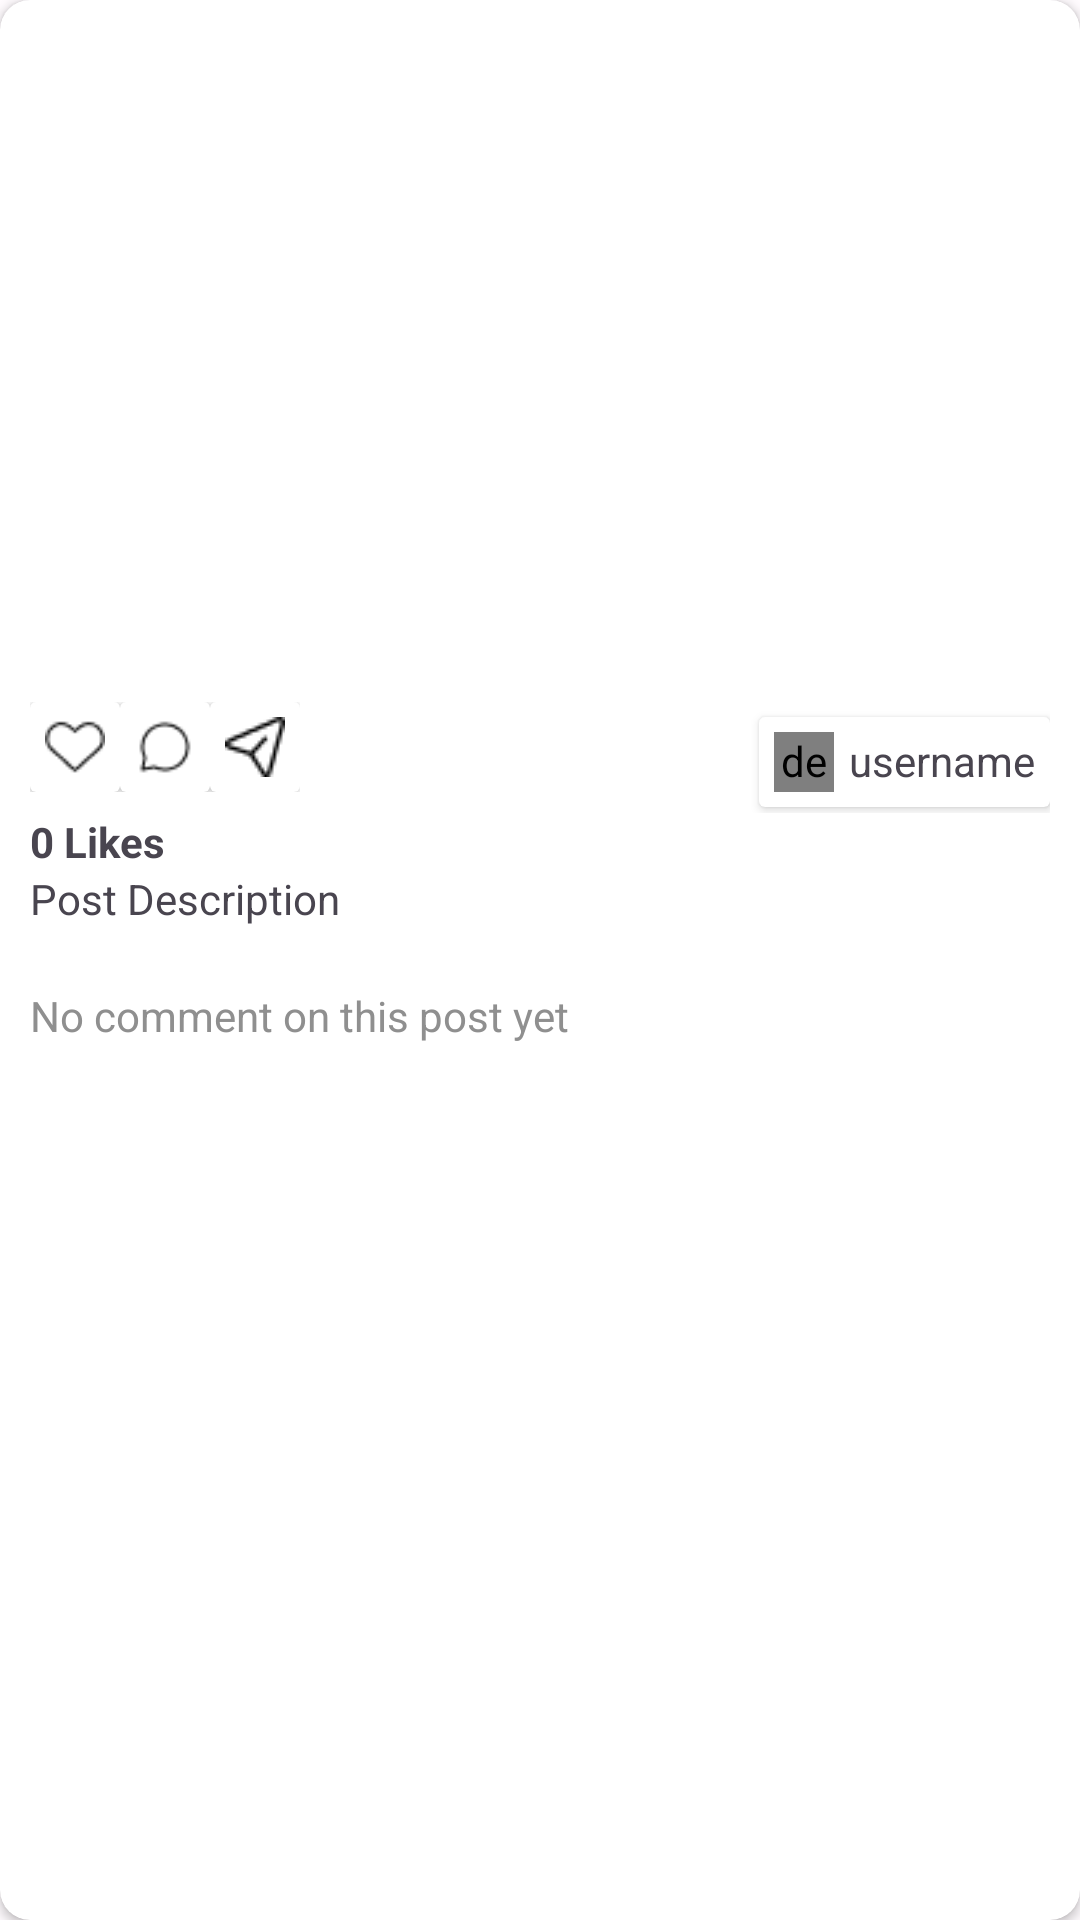

Here is an Android app screen rendered from its layout file. Give the layout XML and the strings, colors and styles it references.
<!-- AndroidManifest.xml: application theme Theme.ArtIs -->
<!-- res/layout/posts_layout.xml -->
<?xml version="1.0" encoding="utf-8"?>
<androidx.cardview.widget.CardView xmlns:android="http://schemas.android.com/apk/res/android"
    xmlns:app="http://schemas.android.com/apk/res-auto"
    android:layout_width="wrap_content"
    android:layout_height="wrap_content"
    android:layout_gravity="center|top"
    android:layout_marginStart="10dp"
    android:layout_marginTop="15dp"
    android:layout_marginEnd="10dp"
    android:layout_marginBottom="15dp"
    app:cardCornerRadius="10dp"
    app:contentPaddingBottom="15dp">

    <LinearLayout
        android:layout_width="match_parent"
        android:layout_height="match_parent"
        android:orientation="vertical">


        <ImageView
            android:id="@+id/post_image_home"
            android:layout_width="360dp"
            android:layout_height="219dp"
            android:layout_gravity="center"
            android:layout_marginTop="15dp"
            android:scaleType="fitCenter"
            app:srcCompat="@drawable/loading" />

        <com.google.android.material.appbar.AppBarLayout
            android:layout_width="match_parent"
            android:layout_height="match_parent"
            android:background="#FFFFFF"
            android:paddingStart="10dp"
            android:paddingEnd="10dp">

            <RelativeLayout
                android:layout_width="wrap_content"
                android:layout_height="match_parent">

                <LinearLayout
                    android:layout_width="match_parent"
                    android:layout_height="wrap_content"
                    android:orientation="vertical">

                    <LinearLayout
                        android:layout_width="match_parent"
                        android:layout_height="match_parent"
                        android:background="#00FFFFFF"
                        android:backgroundTint="#00FFFFFF"
                        android:orientation="horizontal">

                        <LinearLayout
                            android:layout_width="wrap_content"
                            android:layout_height="wrap_content"
                            android:orientation="horizontal">

                            <androidx.cardview.widget.CardView
                                android:layout_width="match_parent"
                                android:layout_height="wrap_content"
                                app:contentPaddingBottom="5dp"
                                app:contentPaddingLeft="5dp"
                                app:contentPaddingRight="5dp"
                                app:contentPaddingTop="5dp">

                                <ImageButton
                                    android:id="@+id/post_image_like_btn"
                                    android:layout_width="20dp"
                                    android:layout_height="20dp"
                                    android:layout_gravity="center"
                                    android:background="#00FFFFFF"
                                    android:scaleType="fitCenter"
                                    android:src="@drawable/likes" />
                            </androidx.cardview.widget.CardView>

                            <androidx.cardview.widget.CardView
                                android:layout_width="match_parent"
                                android:layout_height="wrap_content"
                                app:contentPaddingBottom="5dp"
                                app:contentPaddingLeft="5dp"
                                app:contentPaddingRight="5dp"
                                app:contentPaddingTop="5dp">

                                <ImageButton
                                    android:id="@+id/post_image_comment_btn"
                                    android:layout_width="20dp"
                                    android:layout_height="20dp"
                                    android:layout_gravity="center"
                                    android:background="#00FFFFFF"
                                    android:scaleType="fitCenter"
                                    android:src="@drawable/comment" />
                            </androidx.cardview.widget.CardView>

                            <androidx.cardview.widget.CardView
                                android:layout_width="match_parent"
                                android:layout_height="wrap_content"
                                app:contentPaddingBottom="5dp"
                                app:contentPaddingLeft="5dp"
                                app:contentPaddingRight="5dp"
                                app:contentPaddingTop="5dp">

                                <ImageButton
                                    android:id="@+id/post_save_comment_btn"
                                    android:layout_width="20dp"
                                    android:layout_height="20dp"
                                    android:layout_gravity="center"
                                    android:background="#00FFFFFF"
                                    android:scaleType="fitCenter"
                                    android:src="@drawable/share" />
                            </androidx.cardview.widget.CardView>
                        </LinearLayout>

                        <RelativeLayout
                            android:layout_width="match_parent"
                            android:layout_height="wrap_content"
                            android:layout_alignParentEnd="true"
                            android:layout_centerVertical="true"

                            >

                            <androidx.cardview.widget.CardView
                                android:id="@+id/username_post"
                                android:layout_width="wrap_content"
                                android:layout_height="wrap_content"
                                android:layout_gravity="center"
                                android:layout_marginStart="50dp"
                                android:layout_marginTop="5dp"
                                android:layout_alignParentEnd="true"
                                android:layout_marginBottom="2dp">

                                <LinearLayout
                                    android:layout_width="match_parent"
                                    android:layout_height="match_parent"
                                    android:orientation="horizontal"
                                    android:layout_marginTop="5dp"
                                    android:layout_marginBottom="5dp"
                                    android:layout_marginRight="5dp"
                                    android:layout_marginLeft="5dp"
                                    >

                                    <de.hdodenhof.circleimageview.CircleImageView
                                        android:id="@+id/user_profile_image_post"
                                        android:layout_width="20dp"
                                        android:layout_height="20dp"
                                        android:background="#00FFFFFF"
                                        app:srcCompat="@drawable/profile" />

                                    <TextView
                                        android:id="@+id/user_name_post"
                                        android:layout_width="wrap_content"
                                        android:layout_height="wrap_content"
                                        android:paddingStart="5dp"
                                        android:text="username" />
                                </LinearLayout>
                            </androidx.cardview.widget.CardView>

                        </RelativeLayout>



                    </LinearLayout>

                    <LinearLayout
                        android:layout_width="match_parent"
                        android:layout_height="match_parent"
                        android:orientation="horizontal">

                        <TextView
                            android:id="@+id/likes"
                            android:layout_width="wrap_content"
                            android:layout_height="wrap_content"
                            android:text="0"
                            android:textStyle="bold" />

                        <TextView
                            android:id="@+id/textView6"
                            android:layout_width="wrap_content"
                            android:layout_height="wrap_content"
                            android:layout_weight="1"
                            android:text=" Likes"
                            android:textStyle="bold" />

                    </LinearLayout>

                    <TextView
                        android:id="@+id/description"
                        android:layout_width="match_parent"
                        android:layout_height="wrap_content"
                        android:layout_marginBottom="20dp"
                        android:text="Post Description" />

                    <TextView
                        android:id="@+id/comments"
                        android:layout_width="match_parent"
                        android:layout_height="wrap_content"
                        android:text="No comment on this post yet"
                        android:textColor="#8F8F8F" />

                </LinearLayout>

            </RelativeLayout>
        </com.google.android.material.appbar.AppBarLayout>


    </LinearLayout>

</androidx.cardview.widget.CardView>
<!-- resources referenced by this layout -->
<resources>
  <!-- drawable comment: png bitmap (drawable, 384 bytes) -->
  <!-- drawable likes: png bitmap (drawable, 364 bytes) -->
  <!-- drawable share: png bitmap (drawable, 371 bytes) -->
  <style name="Theme.ArtIs" parent="Theme.Material3.Light.NoActionBar">
          <item name="colorPrimary">@color/md_theme_light_primary</item>
          <item name="colorOnPrimary">@color/md_theme_light_onPrimary</item>
          <item name="colorPrimaryContainer">@color/md_theme_light_primaryContainer</item>
          <item name="colorOnPrimaryContainer">@color/md_theme_light_onPrimaryContainer</item>
          <item name="colorSecondary">@color/md_theme_light_secondary</item>
          <item name="colorOnSecondary">@color/md_theme_light_onSecondary</item>
          <item name="colorSecondaryContainer">@color/md_theme_light_secondaryContainer</item>
          <item name="colorOnSecondaryContainer">@color/md_theme_light_onSecondaryContainer</item>
          <item name="colorTertiary">@color/md_theme_light_tertiary</item>
          <item name="colorOnTertiary">@color/md_theme_light_onTertiary</item>
          <item name="colorTertiaryContainer">@color/md_theme_light_tertiaryContainer</item>
          <item name="colorOnTertiaryContainer">@color/md_theme_light_onTertiaryContainer</item>
          <item name="colorError">@color/md_theme_light_error</item>
          <item name="colorOnError">@color/md_theme_light_onError</item>
          <item name="colorErrorContainer">@color/md_theme_light_errorContainer</item>
          <item name="colorOnErrorContainer">@color/md_theme_light_onErrorContainer</item>
          <item name="colorOutline">@color/md_theme_light_outline</item>
          <item name="android:colorBackground">@color/md_theme_light_background</item>
          <item name="colorOnBackground">@color/md_theme_light_onBackground</item>
          <item name="colorSurface">@color/md_theme_light_surface</item>
          <item name="colorOnSurface">@color/md_theme_light_onSurface</item>
          <item name="colorSurfaceVariant">@color/md_theme_light_surfaceVariant</item>
          <item name="colorOnSurfaceVariant">@color/md_theme_light_onSurfaceVariant</item>
          <item name="colorSurfaceInverse">@color/md_theme_light_inverseSurface</item>
          <item name="colorOnSurfaceInverse">@color/md_theme_light_inverseOnSurface</item>
          <item name="colorPrimaryInverse">@color/md_theme_light_inversePrimary</item>
      </style>
  <color name="md_theme_light_primary">#6750A4</color>
  <color name="md_theme_light_onPrimary">#FFFFFF</color>
  <color name="md_theme_light_primaryContainer">#EADDFF</color>
  <color name="md_theme_light_onPrimaryContainer">#21005D</color>
  <color name="md_theme_light_secondary">#625B71</color>
  <color name="md_theme_light_onSecondary">#FFFFFF</color>
  <color name="md_theme_light_secondaryContainer">#E8DEF8</color>
  <color name="md_theme_light_onSecondaryContainer">#1D192B</color>
  <color name="md_theme_light_tertiary">#7D5260</color>
  <color name="md_theme_light_onTertiary">#FFFFFF</color>
  <color name="md_theme_light_tertiaryContainer">#FFD8E4</color>
  <color name="md_theme_light_onTertiaryContainer">#31111D</color>
  <color name="md_theme_light_error">#B3261E</color>
  <color name="md_theme_light_onError">#FFFFFF</color>
  <color name="md_theme_light_errorContainer">#F9DEDC</color>
  <color name="md_theme_light_onErrorContainer">#410E0B</color>
  <color name="md_theme_light_outline">#79747E</color>
  <color name="md_theme_light_background">#FFFBFE</color>
  <color name="md_theme_light_onBackground">#1C1B1F</color>
  <color name="md_theme_light_surface">#FFFBFE</color>
  <color name="md_theme_light_onSurface">#1C1B1F</color>
  <color name="md_theme_light_surfaceVariant">#E7E0EC</color>
  <color name="md_theme_light_onSurfaceVariant">#49454F</color>
  <color name="md_theme_light_inverseSurface">#313033</color>
  <color name="md_theme_light_inverseOnSurface">#F4EFF4</color>
  <color name="md_theme_light_inversePrimary">#D0BCFF</color>
</resources>
